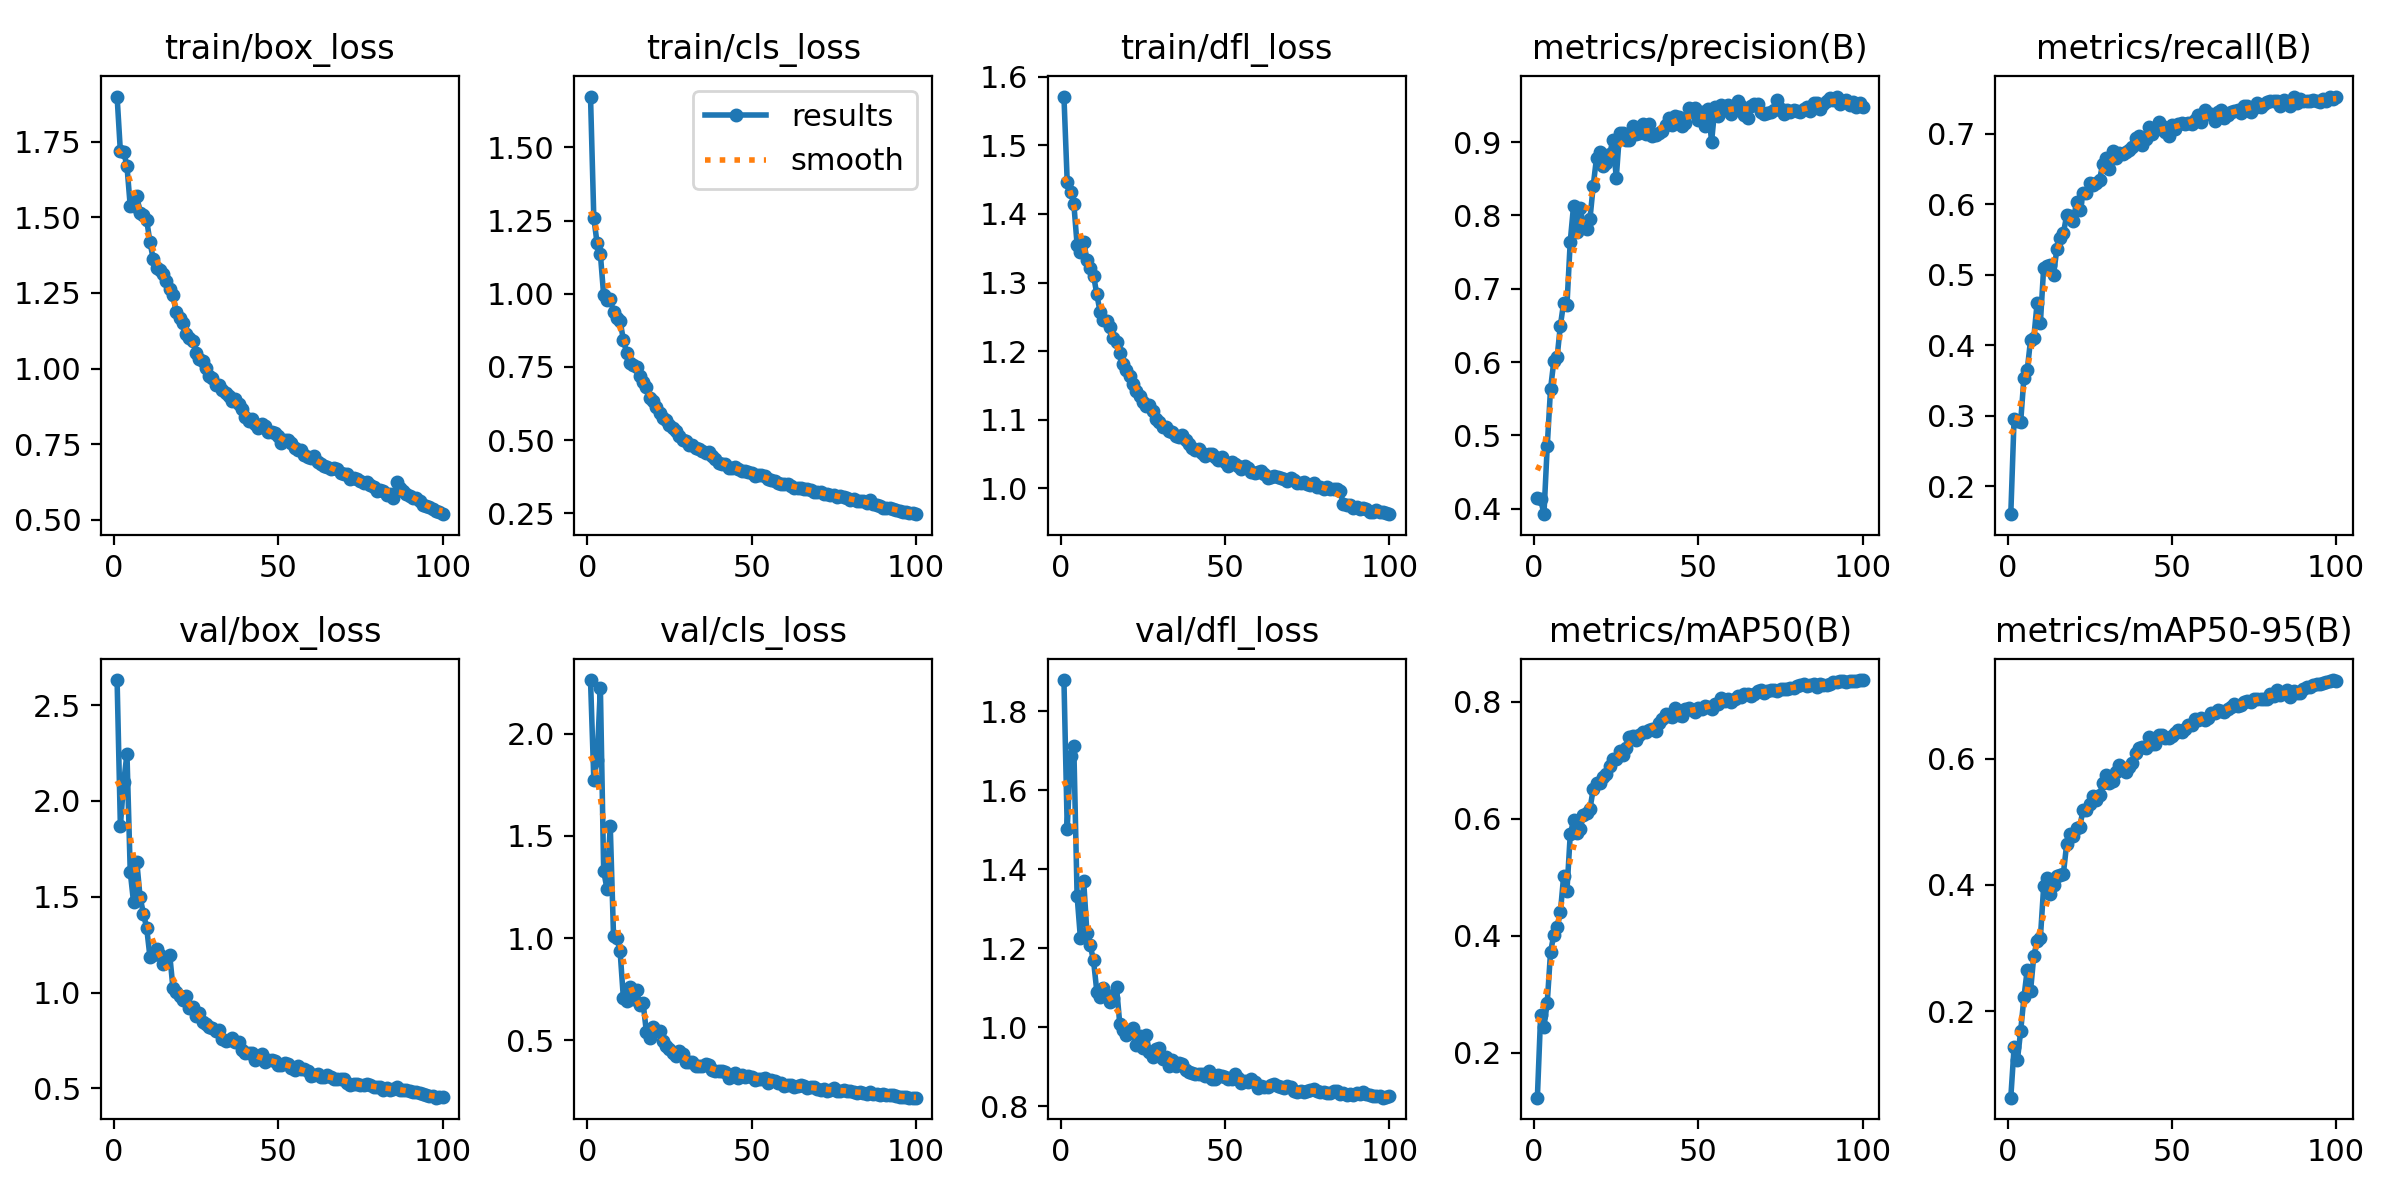

The file beside this chart, header and first rows:
epoch, time, train/box_loss, train/cls_loss, train/dfl_loss, metrics/precision(B), metrics/recall(B), metrics/mAP50(B), metrics/mAP50-95(B), val/box_loss, val/cls_loss, val/dfl_loss, lr/pg0, lr/pg1, lr/pg2
1, 908.9, 1.9, 1.674, 1.571, 0.4141, 0.1601, 0.1233, 0.06369, 2.631, 2.262, 1.878, 0.09345, 6.61157e-05, 6.61157e-05
2, 1885, 1.718, 1.259, 1.446, 0.4131, 0.2952, 0.265, 0.1432, 1.87, 1.776, 1.502, 0.08685, 0.0001315, 0.0001315
3, 2827, 1.716, 1.173, 1.432, 0.3927, 0.2918, 0.2449, 0.1226, 2.097, 1.872, 1.686, 0.08025, 0.0001955, 0.0001955
4, 3766, 1.67, 1.136, 1.415, 0.4852, 0.2907, 0.2852, 0.1688, 2.245, 2.224, 1.711, 0.07365, 0.0002582, 0.0002582
5, 4584, 1.537, 0.9944, 1.355, 0.5632, 0.3539, 0.3718, 0.2223, 1.63, 1.329, 1.333, 0.06704, 0.0003196, 0.0003196
6, 5432, 1.537, 0.9784, 1.345, 0.6009, 0.3643, 0.4016, 0.266, 1.472, 1.241, 1.227, 0.06043, 0.0003797, 0.0003797
7, 6417, 1.57, 0.9805, 1.359, 0.6065, 0.4066, 0.4145, 0.2319, 1.68, 1.551, 1.37, 0.05383, 0.0004384, 0.0004384
8, 7444, 1.516, 0.9385, 1.334, 0.6498, 0.4103, 0.4399, 0.2879, 1.498, 1.011, 1.238, 0.04722, 0.0004959, 0.0004959
9, 8439, 1.509, 0.9178, 1.321, 0.6812, 0.4591, 0.5025, 0.3112, 1.413, 1.001, 1.207, 0.04061, 0.000552, 0.000552
10, 9392, 1.491, 0.906, 1.31, 0.6777, 0.4313, 0.477, 0.3161, 1.338, 0.936, 1.169, 0.034, 0.0006068, 0.0006068
11, 10282, 1.419, 0.8429, 1.283, 0.7643, 0.5097, 0.5731, 0.3977, 1.186, 0.7051, 1.09, 0.02738, 0.0006602, 0.0006602
12, 11152, 1.362, 0.7968, 1.257, 0.8128, 0.5126, 0.5971, 0.4111, 1.195, 0.693, 1.077, 0.02077, 0.0007124, 0.0007124
13, 11992, 1.332, 0.7637, 1.245, 0.7774, 0.5139, 0.5754, 0.3853, 1.225, 0.7608, 1.1, 0.01415, 0.0007632, 0.0007632
14, 12847, 1.326, 0.7556, 1.245, 0.8098, 0.4993, 0.582, 0.4007, 1.195, 0.7013, 1.081, 0.007535, 0.0008127, 0.0008127
15, 13760, 1.314, 0.7485, 1.235, 0.7879, 0.5361, 0.6062, 0.4146, 1.149, 0.7445, 1.063, 0.000916, 0.0008609, 0.0008609
16, 14681, 1.29, 0.7182, 1.219, 0.7817, 0.5523, 0.6102, 0.4165, 1.174, 0.6752, 1.075, 0.0008515, 0.0008515, 0.0008515
17, 15607, 1.263, 0.6992, 1.213, 0.7952, 0.5586, 0.6165, 0.418, 1.199, 0.683, 1.101, 0.0008416, 0.0008416, 0.0008416
18, 16496, 1.242, 0.6813, 1.197, 0.8407, 0.584, 0.6512, 0.4649, 1.024, 0.5403, 1.007, 0.0008317, 0.0008317, 0.0008317
19, 17413, 1.186, 0.6452, 1.182, 0.8789, 0.5825, 0.6603, 0.4803, 1.002, 0.5113, 0.9924, 0.0008218, 0.0008218, 0.0008218
20, 18315, 1.167, 0.6342, 1.172, 0.8858, 0.5754, 0.661, 0.4779, 0.9849, 0.5644, 0.9808, 0.0008119, 0.0008119, 0.0008119
21, 19240, 1.152, 0.612, 1.164, 0.8674, 0.6036, 0.6715, 0.4899, 0.9614, 0.5475, 0.9844, 0.000802, 0.000802, 0.000802
22, 20102, 1.115, 0.5915, 1.152, 0.8717, 0.5914, 0.6766, 0.4924, 0.9837, 0.545, 0.9981, 0.0007921, 0.0007921, 0.0007921
23, 20966, 1.1, 0.5737, 1.142, 0.8841, 0.6155, 0.6899, 0.5193, 0.9214, 0.4954, 0.9539, 0.0007822, 0.0007822, 0.0007822
24, 21924, 1.09, 0.5682, 1.135, 0.9031, 0.6156, 0.7018, 0.5185, 0.9253, 0.4712, 0.9768, 0.0007723, 0.0007723, 0.0007723
25, 22889, 1.052, 0.5511, 1.126, 0.8511, 0.6294, 0.7025, 0.5284, 0.8804, 0.458, 0.9481, 0.0007624, 0.0007624, 0.0007624
26, 23754, 1.031, 0.5402, 1.12, 0.9129, 0.6271, 0.7165, 0.541, 0.8913, 0.4368, 0.9797, 0.0007525, 0.0007525, 0.0007525
27, 24647, 1.027, 0.5306, 1.122, 0.9126, 0.6299, 0.7088, 0.5349, 0.8455, 0.4252, 0.9377, 0.0007426, 0.0007426, 0.0007426
28, 25528, 1.001, 0.5142, 1.112, 0.9033, 0.6347, 0.7212, 0.542, 0.8356, 0.45, 0.9241, 0.0007327, 0.0007327, 0.0007327
29, 26391, 0.9753, 0.4987, 1.101, 0.9022, 0.6573, 0.7394, 0.5615, 0.8204, 0.4316, 0.9448, 0.0007228, 0.0007228, 0.0007228
30, 27266, 0.9704, 0.4974, 1.097, 0.9217, 0.6659, 0.7408, 0.5735, 0.8165, 0.3931, 0.9486, 0.0007129, 0.0007129, 0.0007129
31, 28140, 0.9455, 0.4833, 1.089, 0.9113, 0.6504, 0.734, 0.562, 0.8005, 0.395, 0.9205, 0.000703, 0.000703, 0.000703
32, 28973, 0.9456, 0.4838, 1.09, 0.9127, 0.675, 0.7436, 0.565, 0.8058, 0.3919, 0.9242, 0.0006931, 0.0006931, 0.0006931
33, 29810, 0.9277, 0.4712, 1.084, 0.9248, 0.665, 0.7486, 0.5793, 0.7563, 0.3738, 0.9021, 0.0006832, 0.0006832, 0.0006832
34, 30675, 0.9178, 0.4687, 1.082, 0.9114, 0.6729, 0.748, 0.5892, 0.7489, 0.3748, 0.9181, 0.0006733, 0.0006733, 0.0006733
35, 31500, 0.9091, 0.4632, 1.077, 0.9245, 0.671, 0.7516, 0.5811, 0.7556, 0.374, 0.903, 0.0006634, 0.0006634, 0.0006634
36, 32412, 0.894, 0.4552, 1.075, 0.9087, 0.6741, 0.7539, 0.5779, 0.7608, 0.384, 0.9104, 0.0006535, 0.0006535, 0.0006535
37, 33268, 0.8997, 0.4582, 1.077, 0.9096, 0.676, 0.7499, 0.5871, 0.7409, 0.3791, 0.908, 0.0006436, 0.0006436, 0.0006436
38, 34145, 0.884, 0.4457, 1.071, 0.9127, 0.6814, 0.7632, 0.5927, 0.7429, 0.3569, 0.8917, 0.0006337, 0.0006337, 0.0006337
39, 35062, 0.8649, 0.4345, 1.065, 0.9155, 0.6939, 0.7702, 0.6088, 0.7009, 0.3507, 0.8857, 0.0006238, 0.0006238, 0.0006238
40, 35941, 0.8413, 0.4227, 1.06, 0.9232, 0.696, 0.7786, 0.6166, 0.6853, 0.3508, 0.8832, 0.0006139, 0.0006139, 0.0006139
41, 36808, 0.8261, 0.4187, 1.056, 0.9332, 0.6831, 0.7762, 0.6185, 0.6842, 0.3502, 0.8823, 0.000604, 0.000604, 0.000604
42, 37701, 0.8344, 0.4184, 1.058, 0.9232, 0.6926, 0.7734, 0.6166, 0.6851, 0.3429, 0.8821, 0.0005941, 0.0005941, 0.0005941
43, 38594, 0.8158, 0.403, 1.052, 0.9361, 0.7088, 0.7896, 0.6346, 0.647, 0.3172, 0.8824, 0.0005842, 0.0005842, 0.0005842
44, 39485, 0.8036, 0.4029, 1.047, 0.9337, 0.6989, 0.7769, 0.6236, 0.6577, 0.3271, 0.8764, 0.0005743, 0.0005743, 0.0005743
45, 40342, 0.816, 0.4081, 1.051, 0.922, 0.7044, 0.7758, 0.6227, 0.6785, 0.3401, 0.8885, 0.0005644, 0.0005644, 0.0005644
46, 41235, 0.8088, 0.401, 1.05, 0.9258, 0.7165, 0.7881, 0.6368, 0.6374, 0.3181, 0.8689, 0.0005545, 0.0005545, 0.0005545
47, 42093, 0.7898, 0.3952, 1.046, 0.9459, 0.7108, 0.7889, 0.6369, 0.6498, 0.3286, 0.8702, 0.0005446, 0.0005446, 0.0005446
48, 43006, 0.7899, 0.3953, 1.041, 0.9409, 0.7028, 0.7851, 0.633, 0.6505, 0.3222, 0.8796, 0.0005347, 0.0005347, 0.0005347
49, 43896, 0.7884, 0.3919, 1.045, 0.9469, 0.6971, 0.7819, 0.6319, 0.6459, 0.3272, 0.8756, 0.0005248, 0.0005248, 0.0005248
50, 44743, 0.7756, 0.3877, 1.039, 0.9301, 0.7121, 0.7893, 0.6363, 0.6225, 0.3215, 0.8732, 0.0005149, 0.0005149, 0.0005149
51, 45606, 0.7524, 0.3758, 1.032, 0.9407, 0.7061, 0.787, 0.6399, 0.6231, 0.304, 0.8684, 0.000505, 0.000505, 0.000505
52, 46507, 0.7642, 0.3819, 1.039, 0.9219, 0.7134, 0.792, 0.645, 0.6327, 0.3115, 0.8679, 0.0004951, 0.0004951, 0.0004951
53, 47383, 0.7631, 0.3803, 1.036, 0.9455, 0.7146, 0.7906, 0.6413, 0.6299, 0.3122, 0.8805, 0.0004852, 0.0004852, 0.0004852
54, 48276, 0.754, 0.3766, 1.033, 0.9005, 0.7139, 0.7883, 0.6459, 0.6067, 0.3137, 0.8704, 0.0004753, 0.0004753, 0.0004753
55, 49115, 0.7387, 0.3674, 1.028, 0.9472, 0.7142, 0.7958, 0.6536, 0.5961, 0.2906, 0.8581, 0.0004654, 0.0004654, 0.0004654
56, 49962, 0.7313, 0.3646, 1.033, 0.9362, 0.7137, 0.7968, 0.6526, 0.6159, 0.305, 0.8652, 0.0004555, 0.0004555, 0.0004555
57, 50736, 0.7307, 0.3604, 1.029, 0.9499, 0.7185, 0.8059, 0.6618, 0.6035, 0.2994, 0.8625, 0.0004456, 0.0004456, 0.0004456
58, 51526, 0.7128, 0.3548, 1.023, 0.9435, 0.7261, 0.8011, 0.661, 0.5994, 0.2936, 0.8679, 0.0004357, 0.0004357, 0.0004357
59, 52385, 0.707, 0.3508, 1.022, 0.95, 0.7157, 0.805, 0.6644, 0.5934, 0.2894, 0.861, 0.0004258, 0.0004258, 0.0004258
60, 53271, 0.703, 0.3487, 1.024, 0.9387, 0.7328, 0.7996, 0.6612, 0.5627, 0.2763, 0.8462, 0.0004159, 0.0004159, 0.0004159
... 40 more rows
